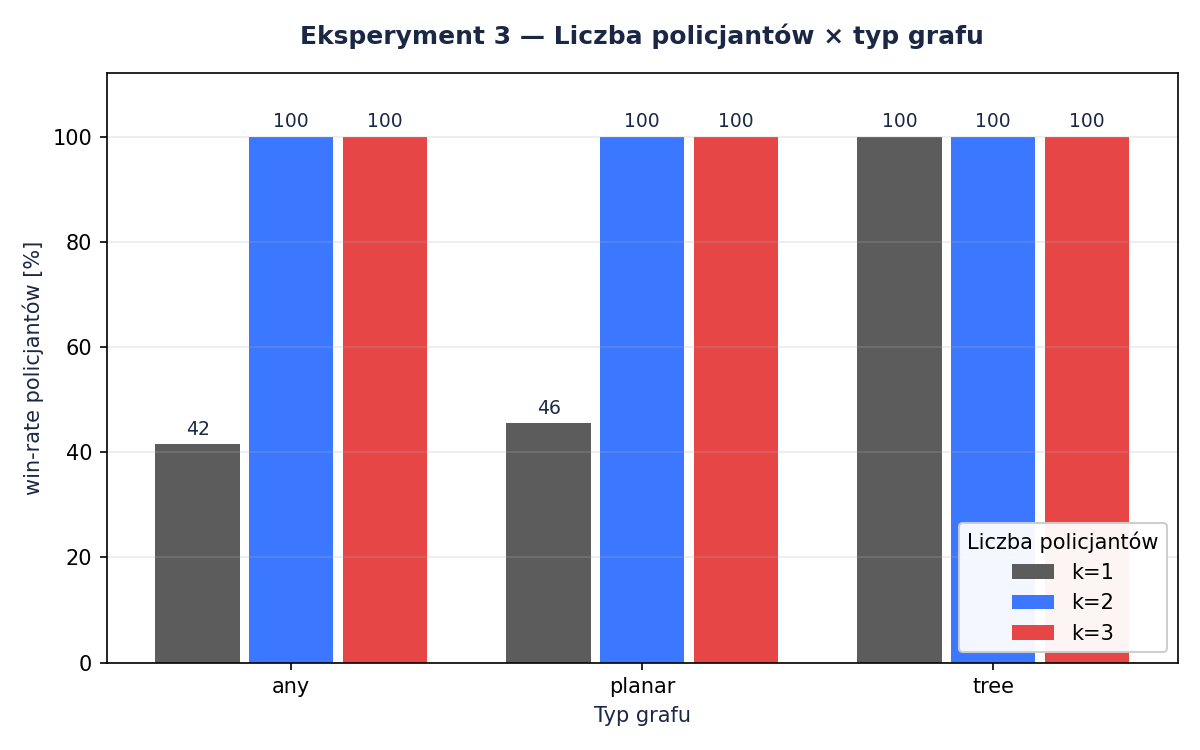

The data file committed next to this chart (first rows):
n, m, T, n_cops, graph_type, cop_strategy, robber_strategy, n_games, cop_wins, robber_wins, win_rate, mean_rounds, mean_seconds_per_game, placement, k
12, 18, 30, 1, any, minimax(d=5), minimax(d=5), 200, 83, 117, 0.415, 18.24, 0.5947, random, 1
12, 11, 30, 1, tree, minimax(d=5), minimax(d=5), 200, 200, 0, 1.0, 3.85, 0.0278, random, 1
12, 18, 30, 1, planar, minimax(d=5), minimax(d=5), 200, 91, 109, 0.455, 17.12, 0.5424, random, 1
12, 18, 30, 2, any, minimax(d=3), minimax(d=3), 200, 200, 0, 1.0, 1.81, 0.1122, random, 2
12, 11, 30, 2, tree, minimax(d=3), minimax(d=3), 200, 200, 0, 1.0, 2.59, 0.0429, random, 2
12, 18, 30, 2, planar, minimax(d=3), minimax(d=3), 200, 200, 0, 1.0, 1.87, 0.1259, random, 2
12, 18, 30, 3, any, minimax(d=3), minimax(d=3), 200, 200, 0, 1.0, 1.47, 2.574, random, 3
12, 11, 30, 3, tree, minimax(d=3), minimax(d=3), 200, 200, 0, 1.0, 2.17, 0.5275, random, 3
12, 18, 30, 3, planar, minimax(d=3), minimax(d=3), 200, 200, 0, 1.0, 1.5, 3.172, random, 3
